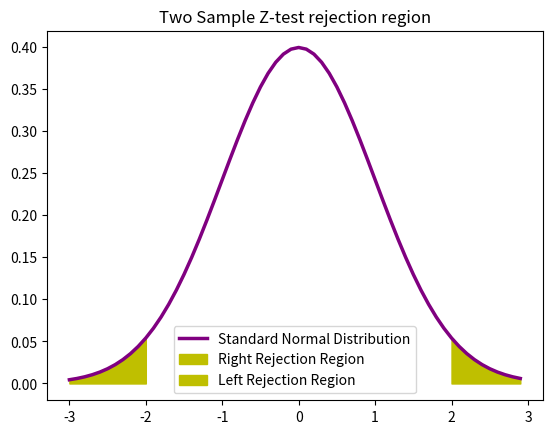

Source code (Python):
import numpy as np
from scipy.stats import norm

X_con = 1242 #clicks control
N_con = 9886 #impressions control
X_exp = 974 #clicks experimental
N_exp = 10072 #impressions experimetal

# Significance Level
alpha = 0.05

p_con_hat = X_con / N_con
p_exp_hat = X_exp / N_exp

p_pooled_hat = (X_con + X_exp)/(N_con + N_exp)
pooled_variance = p_pooled_hat*(1-p_pooled_hat) * (1/N_con + 1/N_exp)

# Standard Error
SE = np.sqrt(pooled_variance)

# test statsitics
Test_stat = (p_con_hat - p_exp_hat)/SE
# critical value usig the standard normal distribution
Z_crit = norm.ppf(1-alpha/2)

# Margin of error
m = SE * Z_crit
# two sided test and using symmetry property of Normal distibution so we multiple with 2
p_value = norm.sf(Test_stat)*2

# Confidence Interval
CI = [(p_con_hat-p_exp_hat) - SE * Z_crit, (p_con_hat-p_exp_hat) + SE * Z_crit]

if np.abs(Test_stat) >= Z_crit:
    print("reject the null")
    print(p_value)

print("Test Statistics stat: ", Test_stat)
print("Z-critical: ", Z_crit)
print("P_value: ", p_value)
print("Confidence Interval of 2 sample Z-test for proportions: ", np.round(CI,2))

import matplotlib.pyplot as plt
z = np.arange(-3,3,  0.1)
plt.plot(z, norm.pdf(z), label = 'Standard Normal Distribution',color = 'purple',linewidth = 2.5)
plt.fill_between(z[z>Z_crit], norm.pdf(z[z>Z_crit]), label = 'Right Rejection Region',color ='y' )
plt.fill_between(z[z<(-1)*Z_crit], norm.pdf(z[z<(-1)*Z_crit]), label = 'Left Rejection Region',color ='y' )
plt.title("Two Sample Z-test rejection region")
plt.legend()
plt.show()

